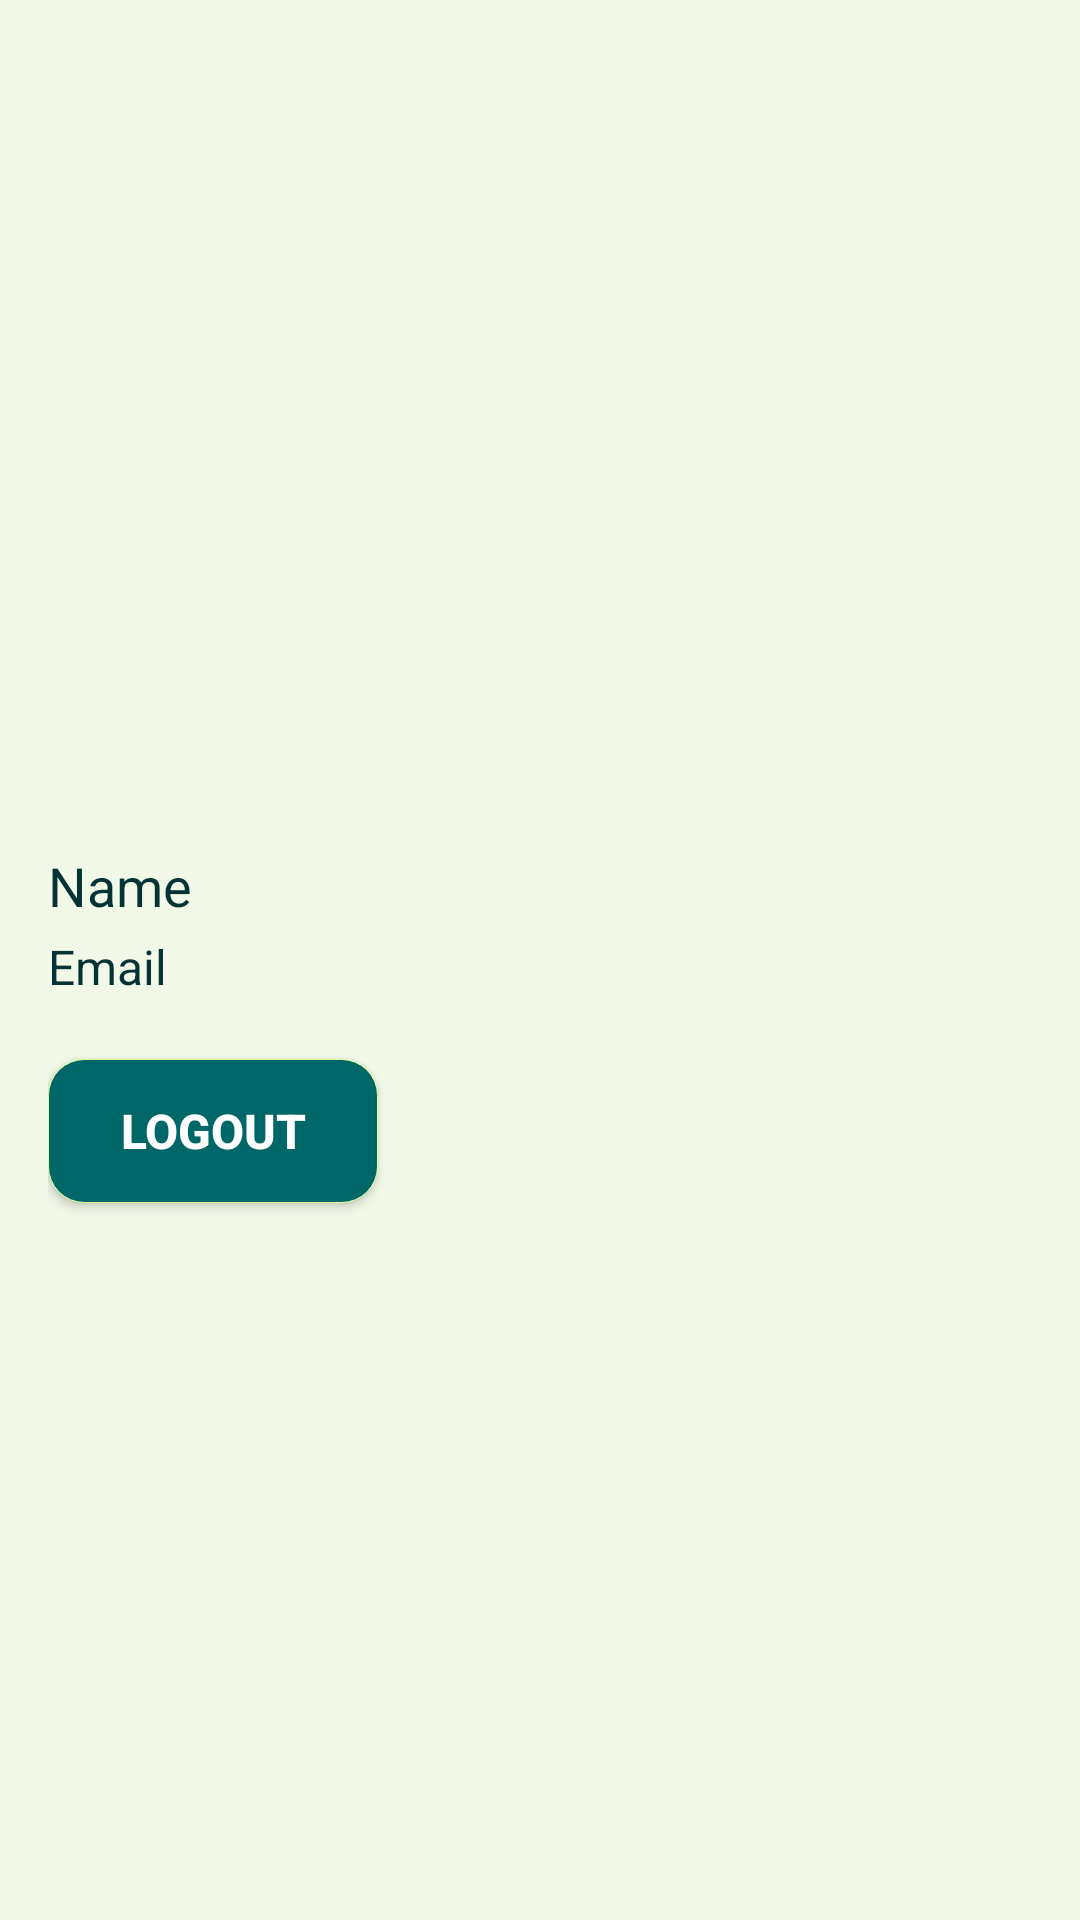

Here is an Android app screen rendered from its layout file. Give the layout XML and the strings, colors and styles it references.
<!-- AndroidManifest.xml: application theme Theme.MealMate -->
<!-- res/layout/fragment_profile.xml -->
<?xml version="1.0" encoding="utf-8"?>
<LinearLayout xmlns:android="http://schemas.android.com/apk/res/android"
    xmlns:tools="http://schemas.android.com/tools"
    android:layout_width="match_parent"
    android:layout_height="match_parent"
    android:orientation="vertical"
    android:padding="16dp"
    android:background="@color/primary"
    tools:context=".ui.profile.ProfileFragment">

    <TextView
        android:id="@+id/text_notifications"
        android:layout_width="match_parent"
        android:layout_height="wrap_content"
        android:textAlignment="center"
        android:textSize="20sp"
        android:layout_marginBottom="24dp" />

    <ImageView
        android:id="@+id/profile_image"
        android:layout_width="200dp"
        android:layout_height="200dp"
        android:layout_gravity="center"
        android:src="@drawable/baseline_account_circle_24" />

    <TextView
        android:id="@+id/profile_name"
        android:layout_width="match_parent"
        android:layout_height="wrap_content"
        android:paddingTop="16dp"
        android:text="Name"
        android:textColor="@color/secondary2"
        android:textSize="18sp" />

    <TextView
        android:id="@+id/profile_email"
        android:layout_width="match_parent"
        android:layout_height="wrap_content"
        android:text="Email"
        android:textSize="16sp"
        android:paddingTop="4dp"
        android:textColor="@color/secondary2"/>

    <Button
        android:id="@+id/logout_button"
        style="@style/NormalButtonPrimary"
        android:layout_width="wrap_content"
        android:layout_height="wrap_content"
        android:layout_gravity="start"
        android:layout_marginTop="20dp"
        android:text="Logout"
        android:textColor="@color/white" />
</LinearLayout>
<!-- resources referenced by this layout -->
<resources>
  <color name="primary">#F1F8E8</color>
  <color name="secondary2">#053335</color>
  <color name="white">#FFFFFFFF</color>
  <style name="NormalButtonPrimary">
          <item name="android:background">@drawable/normal_primary_button</item>
          <item name="android:backgroundTint">@null</item>
          <item name="android:backgroundTintMode">src_in</item>
          <item name="android:textColor">@color/white</item>
          <item name="android:textStyle">bold</item>
          <item name="android:textSize">16sp</item>
          <item name="android:fontFamily">sans-serif-medium</item>
          <item name="android:paddingLeft">24dp</item>
          <item name="android:paddingRight">24dp</item>
          <item name="android:paddingTop">12dp</item>
          <item name="android:paddingBottom">12dp</item>
          <item name="android:elevation">4dp</item>
      </style>
  <style name="Theme.MealMate" parent="Theme.MaterialComponents.DayNight.NoActionBar">
          
          <item name="colorPrimary">@color/secondary</item>
          <item name="colorPrimaryVariant">@color/purple_700</item>
          <item name="colorOnPrimary">@color/white</item>
          
          <item name="colorSecondary">@color/teal_200</item>
          <item name="colorSecondaryVariant">@color/teal_700</item>
          <item name="colorOnSecondary">@color/black</item>
          
          <item name="android:statusBarColor">@color/secondary</item>
          
          <item name="android:windowTranslucentNavigation">true</item>
      </style>
  <!-- drawable normal_primary_button (drawable) -->
  <?xml version="1.0" encoding="utf-8"?>
  <shape xmlns:android="http://schemas.android.com/apk/res/android"
      android:shape="rectangle">
  
      <solid
          android:color="@color/secondary"/>
  
      <corners android:radius="12dp" />
  
      <stroke android:width="0.4dp" android:color="@color/accent"/>
  
  </shape>
  <color name="secondary">#006769</color>
  <color name="purple_700">#FF3700B3</color>
  <color name="teal_200">#FF03DAC5</color>
  <color name="teal_700">#FF018786</color>
  <color name="black">#FF000000</color>
  <color name="accent">#E6FF94</color>
</resources>
